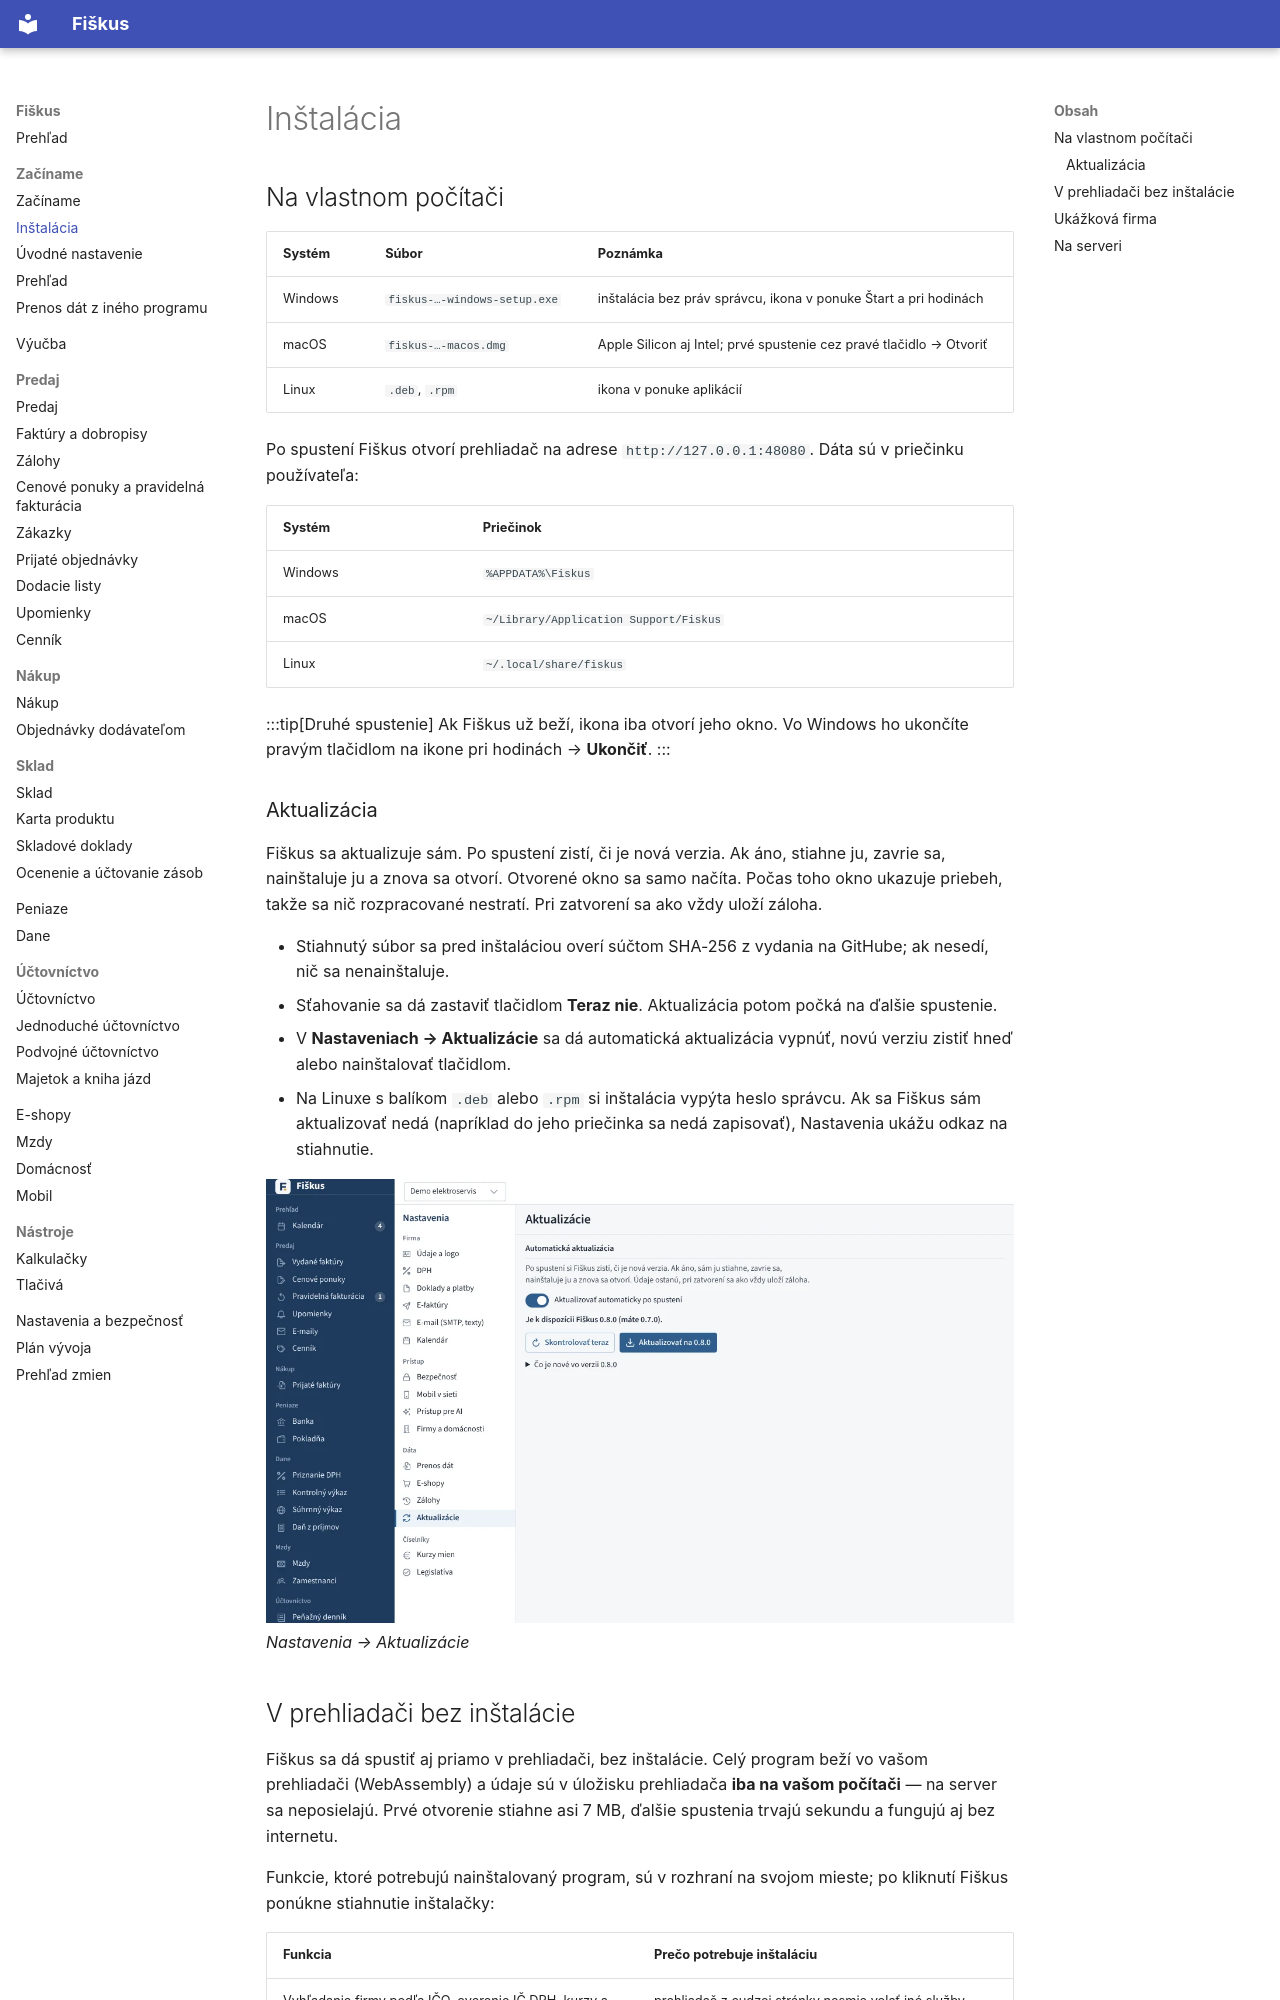

repository: fiskus-online/Fiskus · page: zaciname/instalacia/index.html · generator: mkdocs

---
title: Inštalácia
slug: instalacia
sidebar_position: 1
description: Inštalačky pre Windows, macOS a Linux, ukážková firma a spustenie na serveri.
tags: [začíname, inštalácia]
---

# Inštalácia

## Na vlastnom počítači

| Systém | Súbor | Poznámka |
|---|---|---|
| Windows | `fiskus-…-windows-setup.exe` | inštalácia bez práv správcu, ikona v ponuke Štart a pri hodinách |
| macOS | `fiskus-…-macos.dmg` | Apple Silicon aj Intel; prvé spustenie cez pravé tlačidlo → Otvoriť |
| Linux | `.deb`, `.rpm` | ikona v ponuke aplikácií |

Po spustení Fiškus otvorí prehliadač na adrese `http://127.0.0.1:48080`.
Dáta sú v priečinku používateľa:

| Systém | Priečinok |
|---|---|
| Windows | `%APPDATA%\Fiskus` |
| macOS | `~/Library/Application Support/Fiskus` |
| Linux | `~/.local/share/fiskus` |

:::tip[Druhé spustenie]
Ak Fiškus už beží, ikona iba otvorí jeho okno. Vo Windows ho ukončíte
pravým tlačidlom na ikone pri hodinách → **Ukončiť**.
:::

### Aktualizácia

Fiškus sa aktualizuje sám. Po spustení zistí, či je nová verzia. Ak áno,
stiahne ju, zavrie sa, nainštaluje ju a znova sa otvorí. Otvorené okno sa
samo načíta. Počas toho okno ukazuje priebeh, takže sa nič rozpracované
nestratí. Pri zatvorení sa ako vždy uloží záloha.

- Stiahnutý súbor sa pred inštaláciou overí súčtom SHA-256 z vydania na
  GitHube; ak nesedí, nič sa nenainštaluje.
- Sťahovanie sa dá zastaviť tlačidlom **Teraz nie**. Aktualizácia potom
  počká na ďalšie spustenie.
- V **Nastaveniach → Aktualizácie** sa dá automatická aktualizácia
  vypnúť, novú verziu zistiť hneď alebo nainštalovať tlačidlom.
- Na Linuxe s balíkom `.deb` alebo `.rpm` si inštalácia vypýta heslo
  správcu. Ak sa Fiškus sám aktualizovať nedá (napríklad do jeho priečinka
  sa nedá zapisovať), Nastavenia ukážu odkaz na stiahnutie.

![Nastavenia → Aktualizácie](../obrazky/aktualizacie.webp)
*Nastavenia → Aktualizácie*
